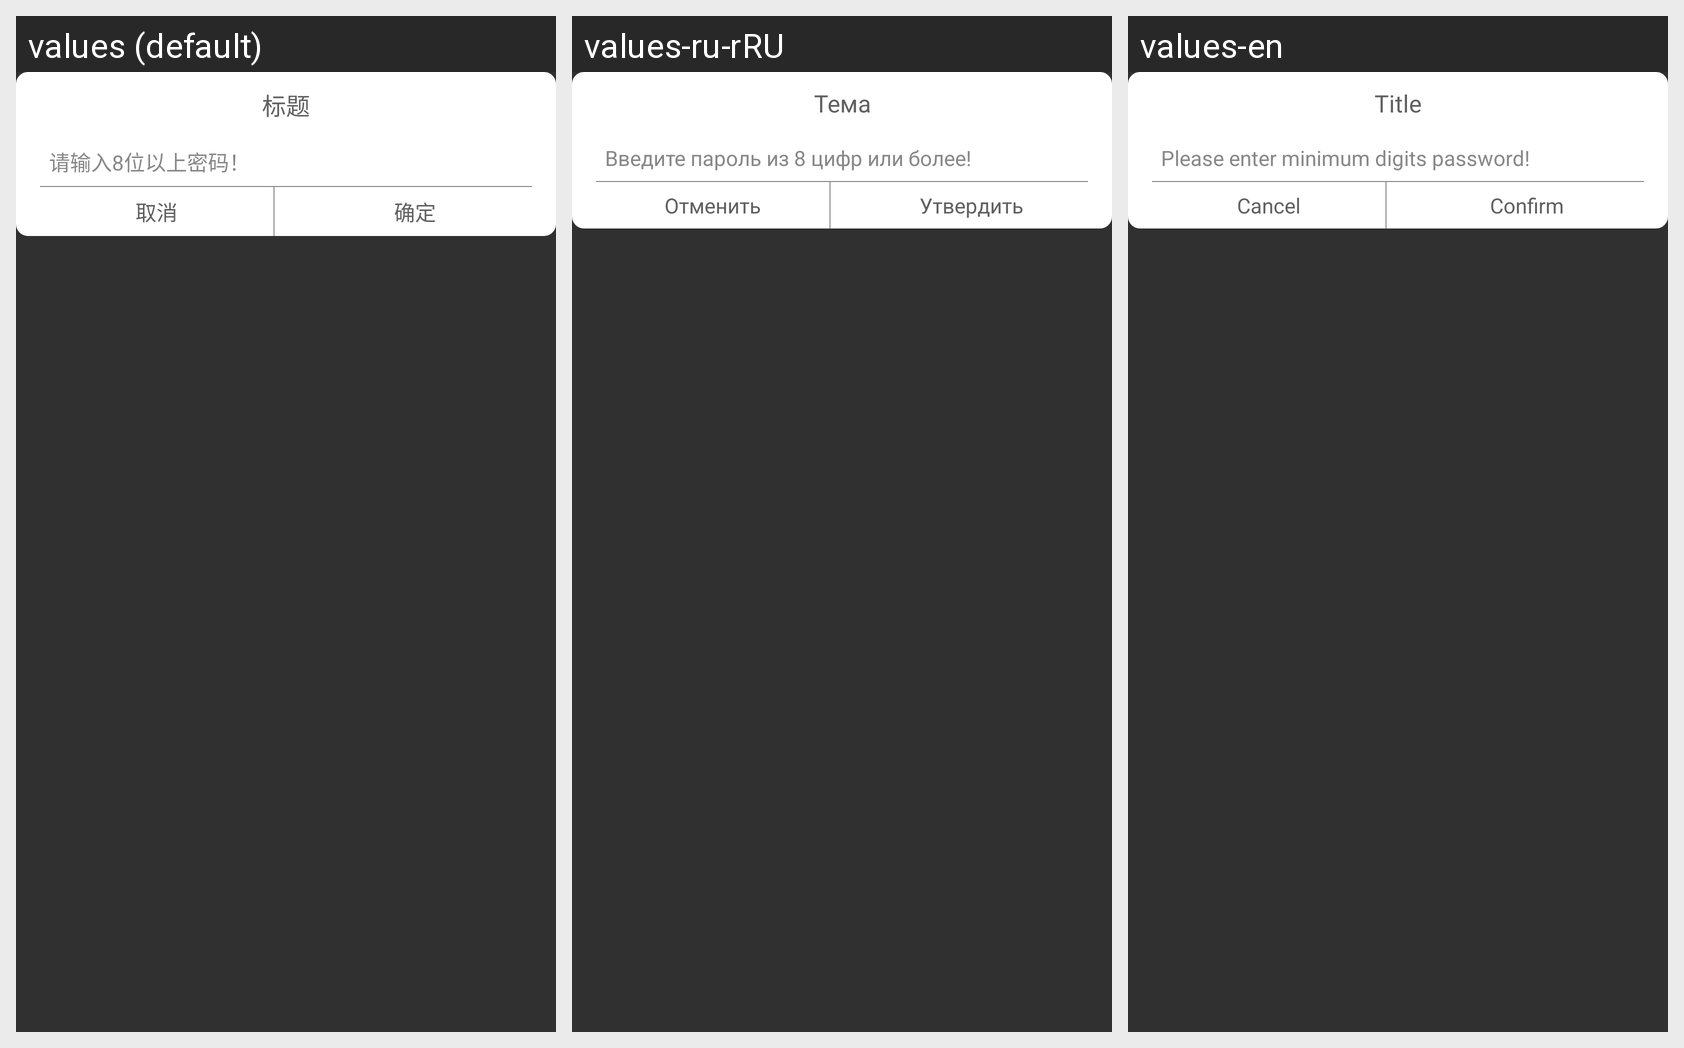

The same Android screen rendered under several of its app's locales, left to right. List the strings drawn on it with the default value and each locale's translation.
Android screen res/layout/wifi_edit_dialog_layout.xml rendered under 3 locales, left to right: values (default), values-ru-rRU, values-en. Device: Nexus 5 (rendered at 1080×1920; each locale shown at half size, 540×960, under a caption strip naming it); theme Theme.JT_ZG.
Strings drawn on this screen, with the default value and each locale's value (text and hints the layout hard-codes, and strings that could not be matched under every locale, appear in the picture but are not listed):

title
  values: 标题
  values-ru-rRU: Тема
  values-en: Title

please_enter_minimum_digits_password
  values: 请输入8位以上密码！
  values-ru-rRU: Введите пароль из 8 цифр или более!
  values-en: Please enter minimum digits password!

cancel
  values: 取消
  values-ru-rRU: Отменить
  values-en: Cancel

confirm
  values: 确定
  values-ru-rRU: Утвердить
  values-en: Confirm
